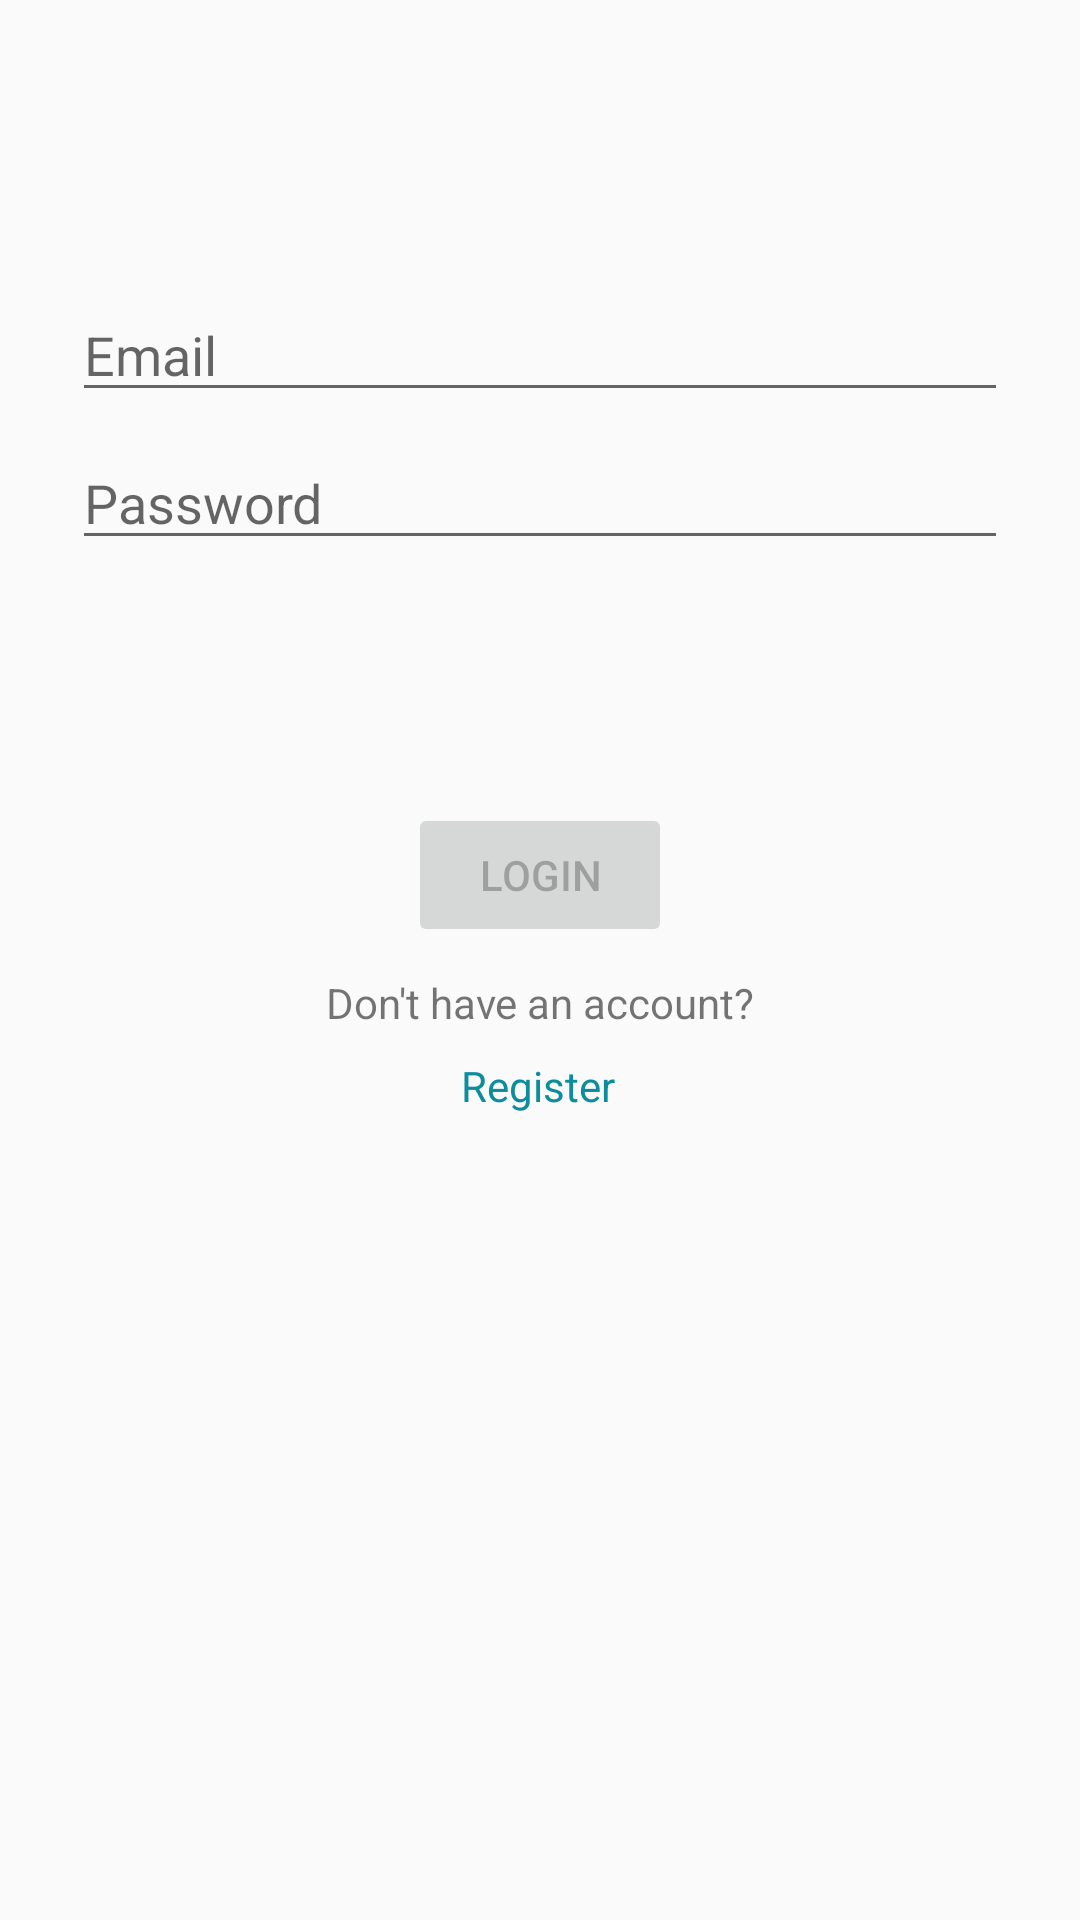

Layout XML and referenced resources for this Android screen:
<!-- AndroidManifest.xml: application theme Theme.StayBuddy -->
<!-- res/layout/activity_login.xml -->
<?xml version="1.0" encoding="utf-8"?>
<android.support.constraint.ConstraintLayout xmlns:android="http://schemas.android.com/apk/res/android"
    xmlns:app="http://schemas.android.com/apk/res-auto"
    xmlns:tools="http://schemas.android.com/tools"
    android:id="@+id/container"
    android:layout_width="match_parent"
    android:layout_height="match_parent"
    android:paddingLeft="@dimen/activity_horizontal_margin"
    android:paddingTop="@dimen/activity_vertical_margin"
    android:paddingRight="@dimen/activity_horizontal_margin"
    android:paddingBottom="@dimen/activity_vertical_margin"
    tools:context=".ui.login.LoginActivity">

    <EditText
        android:id="@+id/username"
        android:layout_width="0dp"
        android:layout_height="wrap_content"
        android:layout_marginStart="24dp"
        android:layout_marginTop="96dp"
        android:layout_marginEnd="24dp"
        android:hint="@string/prompt_email"
        android:inputType="textEmailAddress"
        android:selectAllOnFocus="true"
        app:layout_constraintEnd_toEndOf="parent"
        app:layout_constraintStart_toStartOf="parent"
        app:layout_constraintTop_toTopOf="parent" />

    <EditText
        android:id="@+id/password"
        android:layout_width="0dp"
        android:layout_height="wrap_content"
        android:layout_marginStart="24dp"
        android:layout_marginTop="8dp"
        android:layout_marginEnd="24dp"
        android:hint="@string/prompt_password"
        android:imeActionLabel="@string/action_sign_in_short"
        android:imeOptions="actionDone"
        android:inputType="textPassword"
        android:selectAllOnFocus="true"
        app:layout_constraintEnd_toEndOf="parent"
        app:layout_constraintStart_toStartOf="parent"
        app:layout_constraintTop_toBottomOf="@+id/username" />

    <Button
        android:id="@+id/login"
        android:layout_width="wrap_content"
        android:layout_height="wrap_content"
        android:layout_gravity="start"
        android:layout_marginStart="48dp"
        android:layout_marginTop="16dp"
        android:layout_marginEnd="48dp"
        android:layout_marginBottom="64dp"
        android:enabled="false"
        android:text="@string/action_sign_in"
        app:layout_constraintBottom_toBottomOf="parent"
        app:layout_constraintEnd_toEndOf="parent"
        app:layout_constraintStart_toStartOf="parent"
        app:layout_constraintTop_toBottomOf="@+id/password"
        app:layout_constraintVertical_bias="0.2" />

    <ProgressBar
        android:id="@+id/loading"
        android:layout_width="wrap_content"
        android:layout_height="wrap_content"
        android:layout_gravity="center"
        android:layout_marginStart="32dp"
        android:layout_marginTop="64dp"
        android:layout_marginEnd="32dp"
        android:layout_marginBottom="64dp"
        android:visibility="gone"
        app:layout_constraintBottom_toBottomOf="parent"
        app:layout_constraintEnd_toEndOf="@+id/password"
        app:layout_constraintStart_toStartOf="@+id/password"
        app:layout_constraintTop_toTopOf="parent"
        app:layout_constraintVertical_bias="0.3" />

    <TextView
        android:id="@+id/donthaveaccount"
        android:layout_width="wrap_content"
        android:layout_height="wrap_content"
        android:text="@string/donthaveaccount"
        app:layout_constraintBottom_toTopOf="@+id/register"
        app:layout_constraintEnd_toEndOf="parent"
        app:layout_constraintStart_toStartOf="parent"
        app:layout_constraintTop_toBottomOf="@+id/login" />

    <TextView
        android:id="@+id/register"
        android:layout_width="wrap_content"
        android:layout_height="wrap_content"
        android:layout_marginBottom="232dp"
        android:clickable="true"
        android:text="@string/register"
        android:textColor="#0B8D9E"
        app:layout_constraintBottom_toBottomOf="parent"
        app:layout_constraintEnd_toEndOf="parent"
        app:layout_constraintHorizontal_bias="0.498"
        app:layout_constraintStart_toStartOf="parent"
        app:layout_constraintTop_toBottomOf="@+id/login" />

    <TextView
        android:id="@+id/loginError"
        android:layout_width="wrap_content"
        android:layout_height="wrap_content"
        android:textColor="#E81010"
        app:layout_constraintBottom_toTopOf="@+id/login"
        app:layout_constraintEnd_toEndOf="parent"
        app:layout_constraintStart_toStartOf="parent"
        app:layout_constraintTop_toBottomOf="@+id/password" />

</android.support.constraint.ConstraintLayout>
<!-- resources referenced by this layout -->
<resources>
  <string name="action_sign_in">Login</string>
  <string name="action_sign_in_short">Sign in</string>
  <string name="donthaveaccount">Don\'t have an account?</string>
  <string name="prompt_email">Email</string>
  <string name="prompt_password">Password</string>
  <string name="register">Register</string>
  <style name="Theme.StayBuddy" parent="Theme.AppCompat.Light.DarkActionBar">
          
          <item name="colorPrimary">@color/purple_500</item>
          <item name="colorPrimaryDark">@color/purple_700</item>
          <item name="colorAccent">@color/teal_200</item>
          
      </style>
  <!-- not gathered from this repository: default colours our renderer supplied (Android Studio template values) -->
  <color name="purple_500">#FF6200EE</color>
  <color name="purple_700">#FF3700B3</color>
  <color name="teal_200">#FF03DAC5</color>
</resources>
